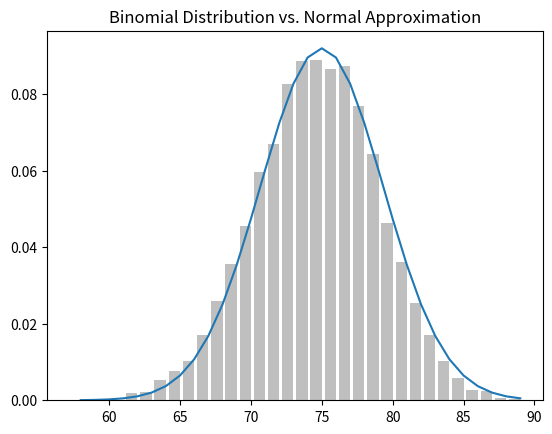

Generate this figure with matplotlib:
from collections import Counter
import math
from random import choice, seed, random
from matplotlib import pyplot as plt


def randomKids():

    return choice(["boy", "girl"])

def uniformPDF(x):

    return 1 if x >= 0 and x < 1 else 0

def uniformCDF(x):

    if x < 0:
        return 0
    elif x < 1:
        return x
    else:
        return 1

def normalPDF(x, mu=0, sigma=1):
    
    sqrt_two_pi = math.sqrt(2 * math.pi)
    return (math.exp(-(x-mu) ** 2 / 2 / sigma **2) / (sqrt_two_pi * sigma))

def normalCDF(x, mu=0, sigma=1):

    return(1 + math.erf((x - mu) / math.sqrt(2) / sigma)) / 2

def plotNormalPDF():

    xs = [x / 10.0 for x in range(-50, 50)]
    plt.plot(xs, [normalPDF(x, sigma=1) for x in xs], '-', label='mu=0, sigma=1')
    plt.plot(xs, [normalPDF(x, sigma=2) for x in xs], '--', label='mu=0, sigma=2')
    plt.plot(xs, [normalPDF(x, sigma=0.5) for x in xs], ':', label='mu=0, sigma=0.5')
    plt.plot(xs, [normalPDF(x, mu=-1) for x in xs], '-.', label='mu=-1, sigma=1')
    plt.legend()
    plt.title("Various Normal pdfs")
    plt.show()

def plotNormalCDF():

    xs = [x / 10.0 for x in range(-50, 50)]
    plt.plot(xs, [normalCDF(x, sigma=1) for x in xs], '-', label='mu=0, sigma=1')
    plt.plot(xs, [normalCDF(x, sigma=2) for x in xs], '--', label='mu=0, sigma=2')
    plt.plot(xs, [normalCDF(x, sigma=0.5) for x in xs], ':', label='mu=0, sigma=0.5')
    plt.plot(xs, [normalCDF(x, mu=-1) for x in xs], '-.', label='mu=-1, sigma=1')
    plt.legend(loc=4)
    plt.title("Various Normal cdfs")
    plt.show()

def inverseNormalCDF(p, mu=0, sigma=1, tolerance=0.00001):

    if mu != 0 or sigma != 1:
        return mu + sigma * inverseNormalCDF(p, tolerance=tolerance)

    low_z, low_p = -10.0, 0
    hi_z, hi_p = 10.0, 1
    
    while hi_z - low_z > tolerance:
        mid_z = (low_z + hi_z) / 2
        mid_p = normalCDF(mid_z)

        if mid_p < p:
            low_z, low_p = mid_z, mid_p
        elif mid_p > p:
            hi_z, hi_p = mid_z, mid_p
        else:
            break

    return mid_z


def bernoulliTrial(p):

    return 1 if random() < p else 0

def binomail(n, p):

    return sum(bernoulliTrial(p) for _ in range(n))


def makeHist(p, n, num_points):

    data = [binomail(n, p) for _ in range(num_points)]

    histogram = Counter(data)
    plt.bar([x - 0.4 for x in histogram.keys()],
            [v / num_points for v in histogram.values()],
            0.8,
            color='0.75')

    mu = p * n
    sigma = math.sqrt(n * p * (1 - p))

    xs = range(min(data), max(data) + 1)
    ys = [normalCDF(i + 0.5, mu, sigma) - normalCDF(i - 0.5, mu, sigma) for i in xs]
    plt.plot(xs, ys)
    plt.title("Binomial Distribution vs. Normal Approximation")
    plt.show()

if __name__ == "__main__":


    """  
    both_girls = 0 # 두 아이가 모두 딸인 경우
    older_girl = 0 # 첫째가 딸인 경우
    either_girl = 0 # 둘 중 하나가 딸인 경우


    for _ in range(10000):

        younger = randomKids()
        older = randomKids()
        if older == "girl":
            older_girl += 1
        if older == "girl" and younger == "girl":
            both_girls += 1
        if older == "girld" or younger == "girl":
            either_girl += 1


    print("P(both | older) : ", both_girls / older_girl)
    print("P(both | either) : ", both_girls / either_girl)
    """
    #plotNormalPDF()
    #plotNormalCDF()
    makeHist(0.75, 100, 10000)
    
